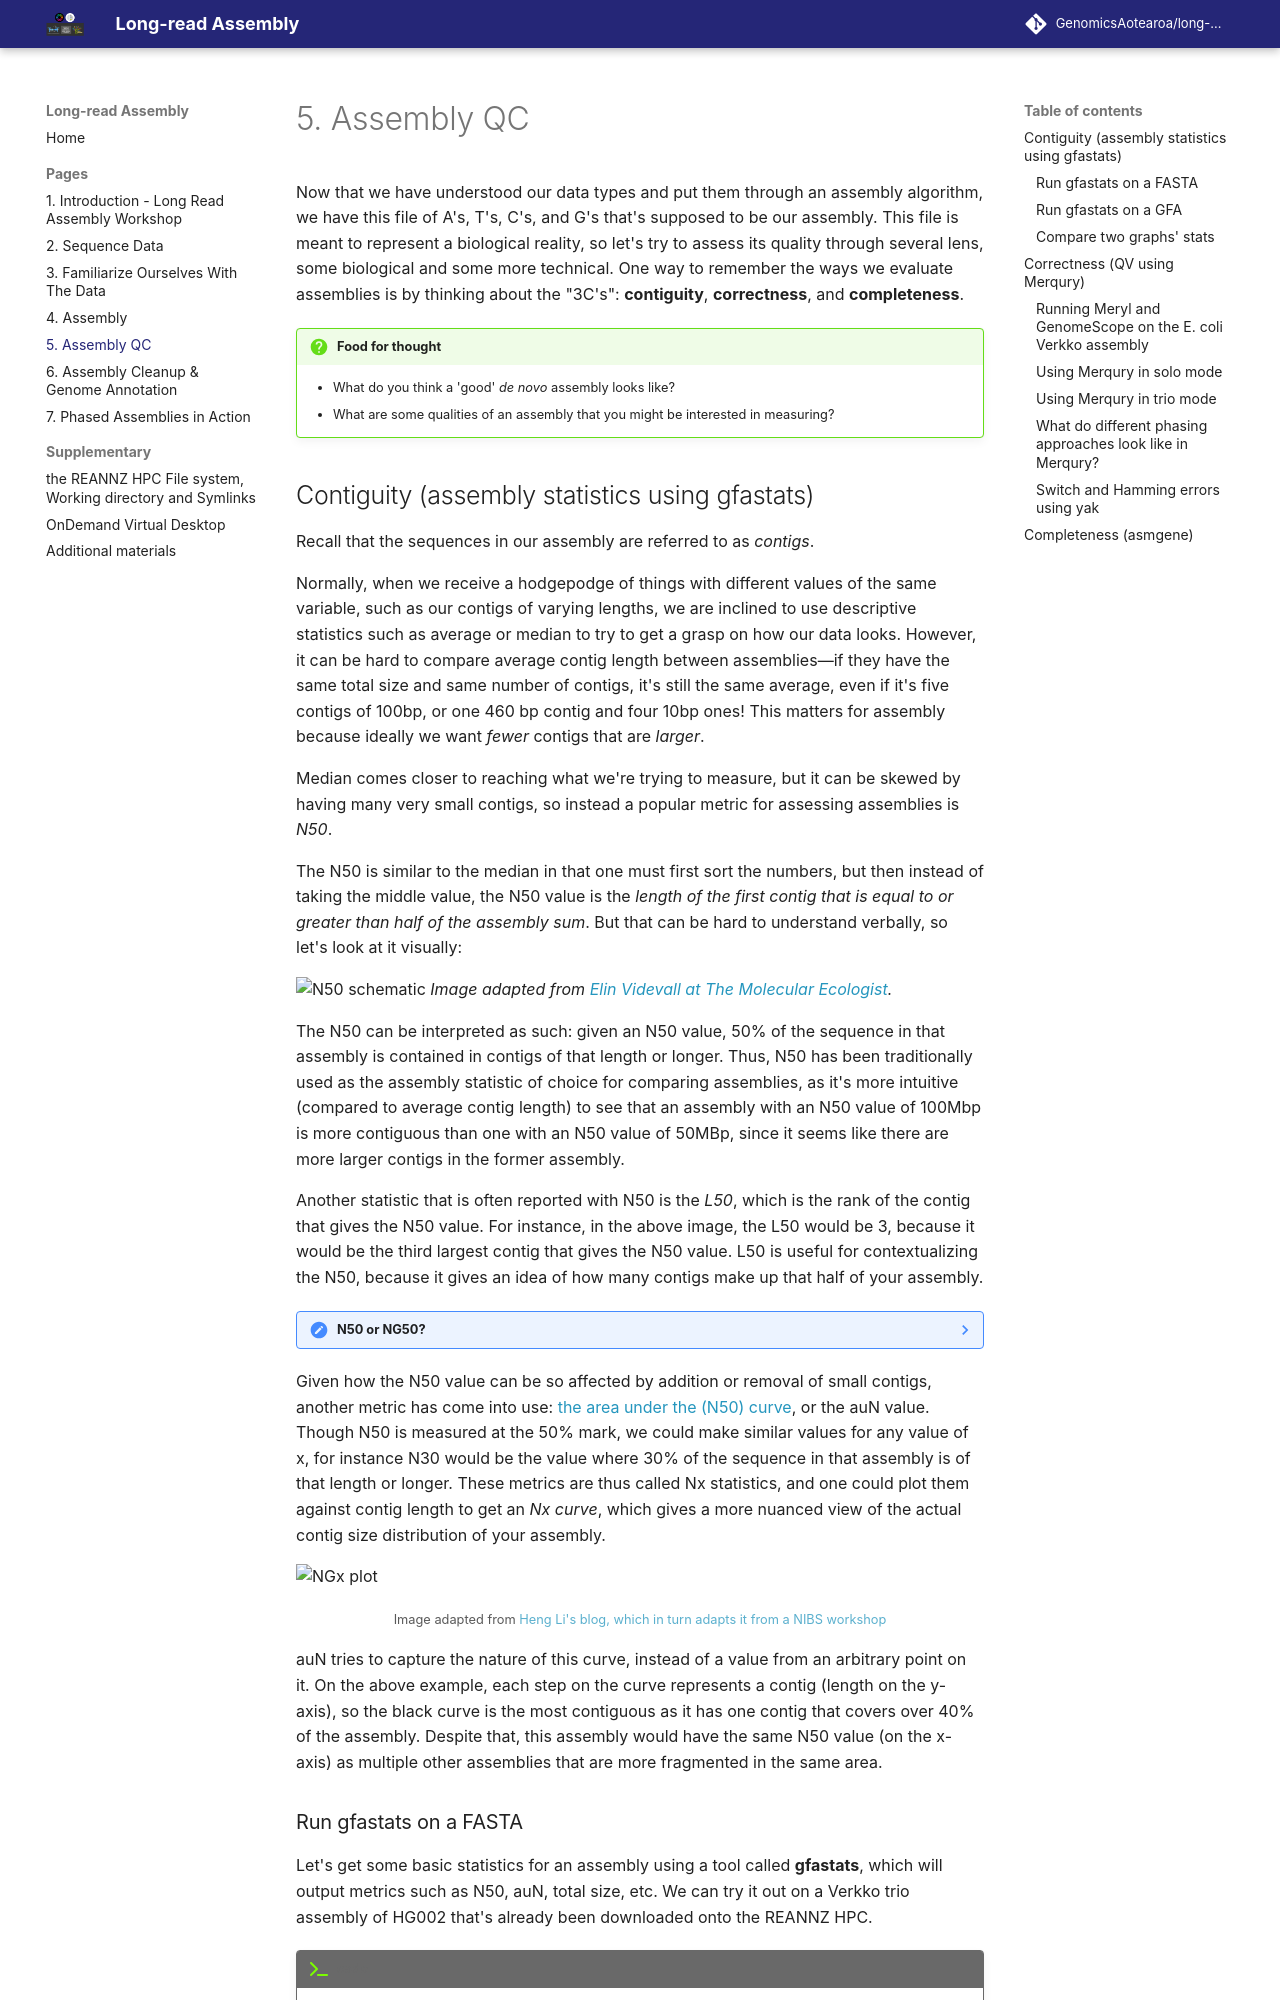

repository: otagobioinformaticsspringschool/long-read-assembly · page: pages/4_assembly_qc/index.html · generator: mkdocs

# 5. Assembly QC

Now that we have understood our data types and put them through an assembly algorithm, we have this file of A's, T's, C's, and G's that's supposed to be our assembly. This file is meant to represent a biological reality, so let's try to assess its quality through several lens, some biological and some more technical. One way to remember the ways we evaluate assemblies is by thinking about the "3C's": **contiguity**, **correctness**, and **completeness**.

!!! question "Food for thought"

    - What do you think a 'good' *de novo* assembly looks like?
    - What are some qualities of an assembly that you might be interested in measuring?

## Contiguity (assembly statistics using gfastats)

Recall that the sequences in our assembly are referred to as _contigs_.

Normally, when we receive a hodgepodge of things with different values of the same variable, such as our contigs of varying lengths, we are inclined to use descriptive statistics such as average or median to try to get a grasp on how our data looks. However, it can be hard to compare average contig length between assemblies&mdash;if they have the same total size and same number of contigs, it's still the same average, even if it's five contigs of 100bp, or one 460 bp contig and four 10bp ones! This matters for assembly because ideally we want _fewer_ contigs that are _larger_.

Median comes closer to reaching what we're trying to measure, but it can be skewed by having many very small contigs, so instead a popular metric for assessing assemblies is _N50_.

The N50 is similar to the median in that one must first sort the numbers, but then instead of taking the middle value, the N50 value is the _length of the first contig that is equal to or greater than half of the assembly sum_. But that can be hard to understand verbally, so let's look at it visually:

![N50 schematic](https://raw.githubusercontent.com/human-pangenomics/hprc-tutorials/GA-workshop/assembly/genomics_aotearoa/images/qc/N50.png)
_Image adapted from <a href='https://www.molecularecologist.com/2017/03/29/whats-n50/'>Elin Videvall at The Molecular Ecologist</a>._

The N50 can be interpreted as such: given an N50 value, 50% of the sequence in that assembly is contained in contigs of that length or longer. Thus, N50 has been traditionally used as the assembly statistic of choice for comparing assemblies, as it's more intuitive (compared to average contig length) to see that an assembly with an N50 value of 100Mbp is more contiguous than one with an N50 value of 50MBp, since it seems like there are more larger contigs in the former assembly.

Another statistic that is often reported with N50 is the _L50_, which is the rank of the contig that gives the N50 value. For instance, in the above image, the L50 would be 3, because it would be the third largest contig that gives the N50 value. L50 is useful for contextualizing the N50, because it gives an idea of how many contigs make up that half of your assembly.

??? note "N50 or NG50?"

    Another measurement you might see is NG50. This is the N50 value, just calculated using a given genome size instead of the sum of the contigs.

Given how the N50 value can be so affected by addition or removal of small contigs, another metric has come into use: <a href="https://lh3.github.io/2020/04/08/a-new-metric-on-assembly-contiguity">the area under the (N50) curve</a>, or the auN value. Though N50 is measured at the 50% mark, we could make similar values for any value of x, for instance N30 would be the value where 30% of the sequence in that assembly is of that length or longer. These metrics are thus called Nx statistics, and one could plot them against contig length to get an _Nx curve_, which gives a more nuanced view of the actual contig size distribution of your assembly.

![NGx plot](https://raw.githubusercontent.com/human-pangenomics/hprc-tutorials/GA-workshop/assembly/genomics_aotearoa/images/qc/NGx_plot.png)

<center><small>Image adapted from <a href='https://lh3.github.io/2020/04/08/a-new-metric-on-assembly-contiguity'>Heng Li's blog, which in turn adapts it from a NIBS workshop</a></small></center>

auN tries to capture the nature of this curve, instead of a value from an arbitrary point on it. On the above example, each step on the curve represents a contig (length on the y-axis), so the black curve is the most contiguous as it has one contig that covers over 40% of the assembly. Despite that, this assembly would have the same N50 value (on the x-axis) as multiple other assemblies that are more fragmented in the same area.
